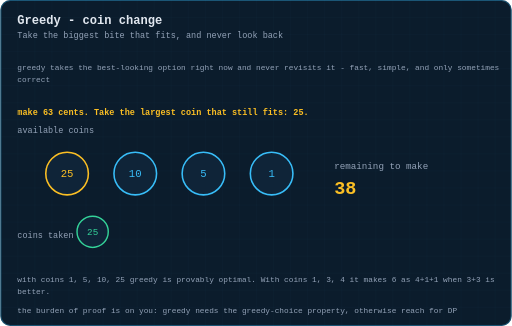
t = 0.00 s
t = 1.84 s: frame unchanged from t = 0.00 s, image omitted
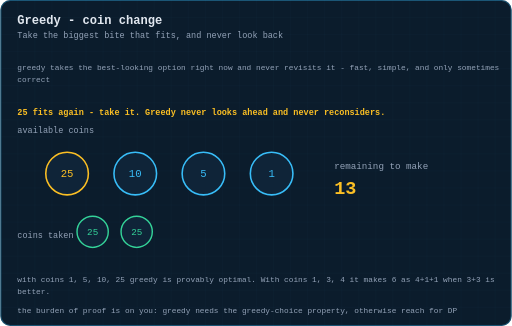
t = 3.48 s
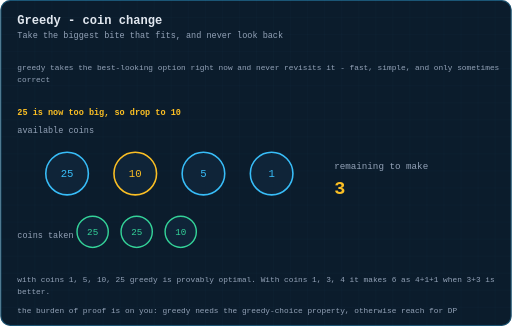
t = 5.01 s
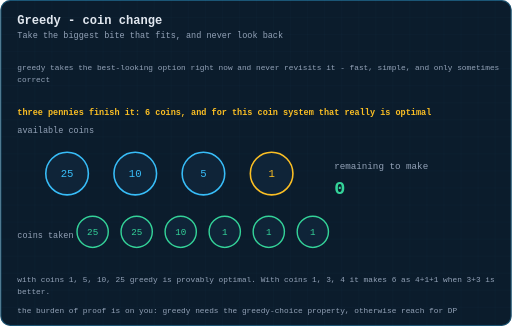
t = 6.55 s
t = 8.28 s: frame unchanged from t = 6.55 s, image omitted

The animated SVG that drew these frames (rendered in a browser with its animation timeline set to each time). Animation: 4 CSS @keyframes rules; one cycle of 10.00 s, repeats indefinitely.

<svg xmlns="http://www.w3.org/2000/svg" viewBox="0 0 720 459" width="720" height="459" role="img" aria-label="Animation: a greedy algorithm making change by repeatedly taking the largest coin that fits">
  <title>Animation: a greedy algorithm making change by repeatedly taking the largest coin that fits</title>
  <defs>
    <pattern id="g" width="24" height="24" patternUnits="userSpaceOnUse">
      <path d="M24 0H0V24" fill="none" stroke="#38bdf8" stroke-width="0.5" opacity="0.09"/>
    </pattern>
    <marker id="ar" viewBox="0 0 10 10" refX="9" refY="5" markerWidth="6" markerHeight="6" orient="auto-start-reverse">
      <path d="M0 0 L10 5 L0 10 z" fill="#38bdf8"/>
    </marker>
    <marker id="ara" viewBox="0 0 10 10" refX="9" refY="5" markerWidth="6" markerHeight="6" orient="auto-start-reverse">
      <path d="M0 0 L10 5 L0 10 z" fill="#fbbf24"/>
    </marker>
    <marker id="arg" viewBox="0 0 10 10" refX="9" refY="5" markerWidth="6" markerHeight="6" orient="auto-start-reverse">
      <path d="M0 0 L10 5 L0 10 z" fill="#34d399"/>
    </marker>
  </defs>
  <style>
  text{font-family:ui-monospace, SFMono-Regular, Menlo, Consolas, 'Liberation Mono', monospace;dominant-baseline:middle}
  .title{fill:#e2e8f0;font-size:17px;font-weight:700;dominant-baseline:auto}
  .sub{fill:#94a3b8;font-size:12px;dominant-baseline:auto}
  .lbl{fill:#94a3b8;font-size:11px;text-anchor:middle}
  .lbl-l{fill:#94a3b8;font-size:11px}
  .val{fill:#e2e8f0;font-size:16px;text-anchor:middle;font-weight:600}
  .idx{fill:#64748b;font-size:10px;text-anchor:middle}
  .cell{fill:#0f2438;stroke:#38bdf8;stroke-width:1.5;rx:4}
  .step{fill:#fbbf24;font-size:12px;font-weight:700}
  .edge{stroke:#38bdf8;stroke-width:1.6;fill:none}
  .frm{opacity:0}
  #fr0{animation:fk0 10s infinite}
  @keyframes fk0{0%{opacity:1} 24.49%{opacity:1} 24.5%{opacity:0} 100%{opacity:0}}
  #fr1{animation:fk1 10s infinite}
  @keyframes fk1{0%{opacity:0} 24.49%{opacity:0} 24.5%{opacity:1} 44.99%{opacity:1} 45.0%{opacity:0} 100%{opacity:0}}
  #fr2{animation:fk2 10s infinite}
  @keyframes fk2{0%{opacity:0} 44.99%{opacity:0} 45.0%{opacity:1} 65.49%{opacity:1} 65.5%{opacity:0} 100%{opacity:0}}
  #fr3{animation:fk3 10s infinite}
  @keyframes fk3{0%{opacity:0} 65.49%{opacity:0} 65.5%{opacity:1} 100%{opacity:1}}

  </style>
  <rect x="0" y="0" width="720" height="459" rx="14" fill="#0b1c2c"/>
  <rect x="0" y="0" width="720" height="459" rx="14" fill="url(#g)"/>
  <rect x="0.75" y="0.75" width="718.5" height="457.5" rx="13.5" fill="none" stroke="#38bdf8" stroke-width="1.5" opacity="0.35"/>
  <text class="title" x="24" y="34">Greedy - coin change</text>
  <text class="sub" x="24" y="54">Take the biggest bite that fits, and never look back</text>
  <text class="lbl-l hdrline" x="24" y="96"><tspan x="24" dy="0">greedy takes the best-looking option right now and never revisits it - fast, simple, and only sometimes</tspan><tspan x="24" dy="17">correct</tspan></text>
  <g transform="translate(0,34.4)">
  <g id="fr0" class="frm">
    <text x="24" y="150" font-size="12" fill="#94a3b8">available coins</text>
    <circle cx="94" cy="210" r="30" fill="#0f2438" stroke="#fbbf24" stroke-width="2.2"/><text x="94" y="211" font-size="15" fill="#fbbf24" text-anchor="middle" dominant-baseline="middle">25</text>
    <circle cx="190" cy="210" r="30" fill="#0f2438" stroke="#38bdf8" stroke-width="2.2"/><text x="190" y="211" font-size="15" fill="#38bdf8" text-anchor="middle" dominant-baseline="middle">10</text>
    <circle cx="286" cy="210" r="30" fill="#0f2438" stroke="#38bdf8" stroke-width="2.2"/><text x="286" y="211" font-size="15" fill="#38bdf8" text-anchor="middle" dominant-baseline="middle">5</text>
    <circle cx="382" cy="210" r="30" fill="#0f2438" stroke="#38bdf8" stroke-width="2.2"/><text x="382" y="211" font-size="15" fill="#38bdf8" text-anchor="middle" dominant-baseline="middle">1</text>
    <text x="470" y="200" font-size="13" fill="#94a3b8">remaining to make</text>
    <text x="470" y="232" font-size="26" font-weight="700" fill="#fbbf24">38</text>
    <text x="24" y="298" font-size="12" fill="#94a3b8">coins taken</text>
    <circle cx="130" cy="292" r="22" fill="#0f2438" stroke="#34d399" stroke-width="2"/><text x="130" y="293" font-size="13" fill="#34d399" text-anchor="middle" dominant-baseline="middle">25</text>
    <text class="step" x="24" y="124">make 63 cents. Take the largest coin that still fits: 25.</text>
  </g>
  <g id="fr1" class="frm">
    <text x="24" y="150" font-size="12" fill="#94a3b8">available coins</text>
    <circle cx="94" cy="210" r="30" fill="#0f2438" stroke="#fbbf24" stroke-width="2.2"/><text x="94" y="211" font-size="15" fill="#fbbf24" text-anchor="middle" dominant-baseline="middle">25</text>
    <circle cx="190" cy="210" r="30" fill="#0f2438" stroke="#38bdf8" stroke-width="2.2"/><text x="190" y="211" font-size="15" fill="#38bdf8" text-anchor="middle" dominant-baseline="middle">10</text>
    <circle cx="286" cy="210" r="30" fill="#0f2438" stroke="#38bdf8" stroke-width="2.2"/><text x="286" y="211" font-size="15" fill="#38bdf8" text-anchor="middle" dominant-baseline="middle">5</text>
    <circle cx="382" cy="210" r="30" fill="#0f2438" stroke="#38bdf8" stroke-width="2.2"/><text x="382" y="211" font-size="15" fill="#38bdf8" text-anchor="middle" dominant-baseline="middle">1</text>
    <text x="470" y="200" font-size="13" fill="#94a3b8">remaining to make</text>
    <text x="470" y="232" font-size="26" font-weight="700" fill="#fbbf24">13</text>
    <text x="24" y="298" font-size="12" fill="#94a3b8">coins taken</text>
    <circle cx="130" cy="292" r="22" fill="#0f2438" stroke="#34d399" stroke-width="2"/><text x="130" y="293" font-size="13" fill="#34d399" text-anchor="middle" dominant-baseline="middle">25</text>
    <circle cx="192" cy="292" r="22" fill="#0f2438" stroke="#34d399" stroke-width="2"/><text x="192" y="293" font-size="13" fill="#34d399" text-anchor="middle" dominant-baseline="middle">25</text>
    <text class="step" x="24" y="124">25 fits again - take it. Greedy never looks ahead and never reconsiders.</text>
  </g>
  <g id="fr2" class="frm">
    <text x="24" y="150" font-size="12" fill="#94a3b8">available coins</text>
    <circle cx="94" cy="210" r="30" fill="#0f2438" stroke="#38bdf8" stroke-width="2.2"/><text x="94" y="211" font-size="15" fill="#38bdf8" text-anchor="middle" dominant-baseline="middle">25</text>
    <circle cx="190" cy="210" r="30" fill="#0f2438" stroke="#fbbf24" stroke-width="2.2"/><text x="190" y="211" font-size="15" fill="#fbbf24" text-anchor="middle" dominant-baseline="middle">10</text>
    <circle cx="286" cy="210" r="30" fill="#0f2438" stroke="#38bdf8" stroke-width="2.2"/><text x="286" y="211" font-size="15" fill="#38bdf8" text-anchor="middle" dominant-baseline="middle">5</text>
    <circle cx="382" cy="210" r="30" fill="#0f2438" stroke="#38bdf8" stroke-width="2.2"/><text x="382" y="211" font-size="15" fill="#38bdf8" text-anchor="middle" dominant-baseline="middle">1</text>
    <text x="470" y="200" font-size="13" fill="#94a3b8">remaining to make</text>
    <text x="470" y="232" font-size="26" font-weight="700" fill="#fbbf24">3</text>
    <text x="24" y="298" font-size="12" fill="#94a3b8">coins taken</text>
    <circle cx="130" cy="292" r="22" fill="#0f2438" stroke="#34d399" stroke-width="2"/><text x="130" y="293" font-size="13" fill="#34d399" text-anchor="middle" dominant-baseline="middle">25</text>
    <circle cx="192" cy="292" r="22" fill="#0f2438" stroke="#34d399" stroke-width="2"/><text x="192" y="293" font-size="13" fill="#34d399" text-anchor="middle" dominant-baseline="middle">25</text>
    <circle cx="254" cy="292" r="22" fill="#0f2438" stroke="#34d399" stroke-width="2"/><text x="254" y="293" font-size="13" fill="#34d399" text-anchor="middle" dominant-baseline="middle">10</text>
    <text class="step" x="24" y="124">25 is now too big, so drop to 10</text>
  </g>
  <g id="fr3" class="frm">
    <text x="24" y="150" font-size="12" fill="#94a3b8">available coins</text>
    <circle cx="94" cy="210" r="30" fill="#0f2438" stroke="#38bdf8" stroke-width="2.2"/><text x="94" y="211" font-size="15" fill="#38bdf8" text-anchor="middle" dominant-baseline="middle">25</text>
    <circle cx="190" cy="210" r="30" fill="#0f2438" stroke="#38bdf8" stroke-width="2.2"/><text x="190" y="211" font-size="15" fill="#38bdf8" text-anchor="middle" dominant-baseline="middle">10</text>
    <circle cx="286" cy="210" r="30" fill="#0f2438" stroke="#38bdf8" stroke-width="2.2"/><text x="286" y="211" font-size="15" fill="#38bdf8" text-anchor="middle" dominant-baseline="middle">5</text>
    <circle cx="382" cy="210" r="30" fill="#0f2438" stroke="#fbbf24" stroke-width="2.2"/><text x="382" y="211" font-size="15" fill="#fbbf24" text-anchor="middle" dominant-baseline="middle">1</text>
    <text x="470" y="200" font-size="13" fill="#94a3b8">remaining to make</text>
    <text x="470" y="232" font-size="26" font-weight="700" fill="#34d399">0</text>
    <text x="24" y="298" font-size="12" fill="#94a3b8">coins taken</text>
    <circle cx="130" cy="292" r="22" fill="#0f2438" stroke="#34d399" stroke-width="2"/><text x="130" y="293" font-size="13" fill="#34d399" text-anchor="middle" dominant-baseline="middle">25</text>
    <circle cx="192" cy="292" r="22" fill="#0f2438" stroke="#34d399" stroke-width="2"/><text x="192" y="293" font-size="13" fill="#34d399" text-anchor="middle" dominant-baseline="middle">25</text>
    <circle cx="254" cy="292" r="22" fill="#0f2438" stroke="#34d399" stroke-width="2"/><text x="254" y="293" font-size="13" fill="#34d399" text-anchor="middle" dominant-baseline="middle">10</text>
    <circle cx="316" cy="292" r="22" fill="#0f2438" stroke="#34d399" stroke-width="2"/><text x="316" y="293" font-size="13" fill="#34d399" text-anchor="middle" dominant-baseline="middle">1</text>
    <circle cx="378" cy="292" r="22" fill="#0f2438" stroke="#34d399" stroke-width="2"/><text x="378" y="293" font-size="13" fill="#34d399" text-anchor="middle" dominant-baseline="middle">1</text>
    <circle cx="440" cy="292" r="22" fill="#0f2438" stroke="#34d399" stroke-width="2"/><text x="440" y="293" font-size="13" fill="#34d399" text-anchor="middle" dominant-baseline="middle">1</text>
    <text class="step" x="24" y="124">three pennies finish it: 6 coins, and for this coin system that really is optimal</text>
  </g>
  <text class="lbl-l" x="24" y="360" style="fill:#94a3b8"><tspan x="24" dy="0">with coins 1, 5, 10, 25 greedy is provably optimal. With coins 1, 3, 4 it makes 6 as 4+1+1 when 3+3 is</tspan><tspan x="24" dy="17">better.</tspan></text>
  <text class="lbl-l" x="24" y="403" style="fill:#94a3b8">the burden of proof is on you: greedy needs the greedy-choice property, otherwise reach for DP</text>
  </g>

</svg>
